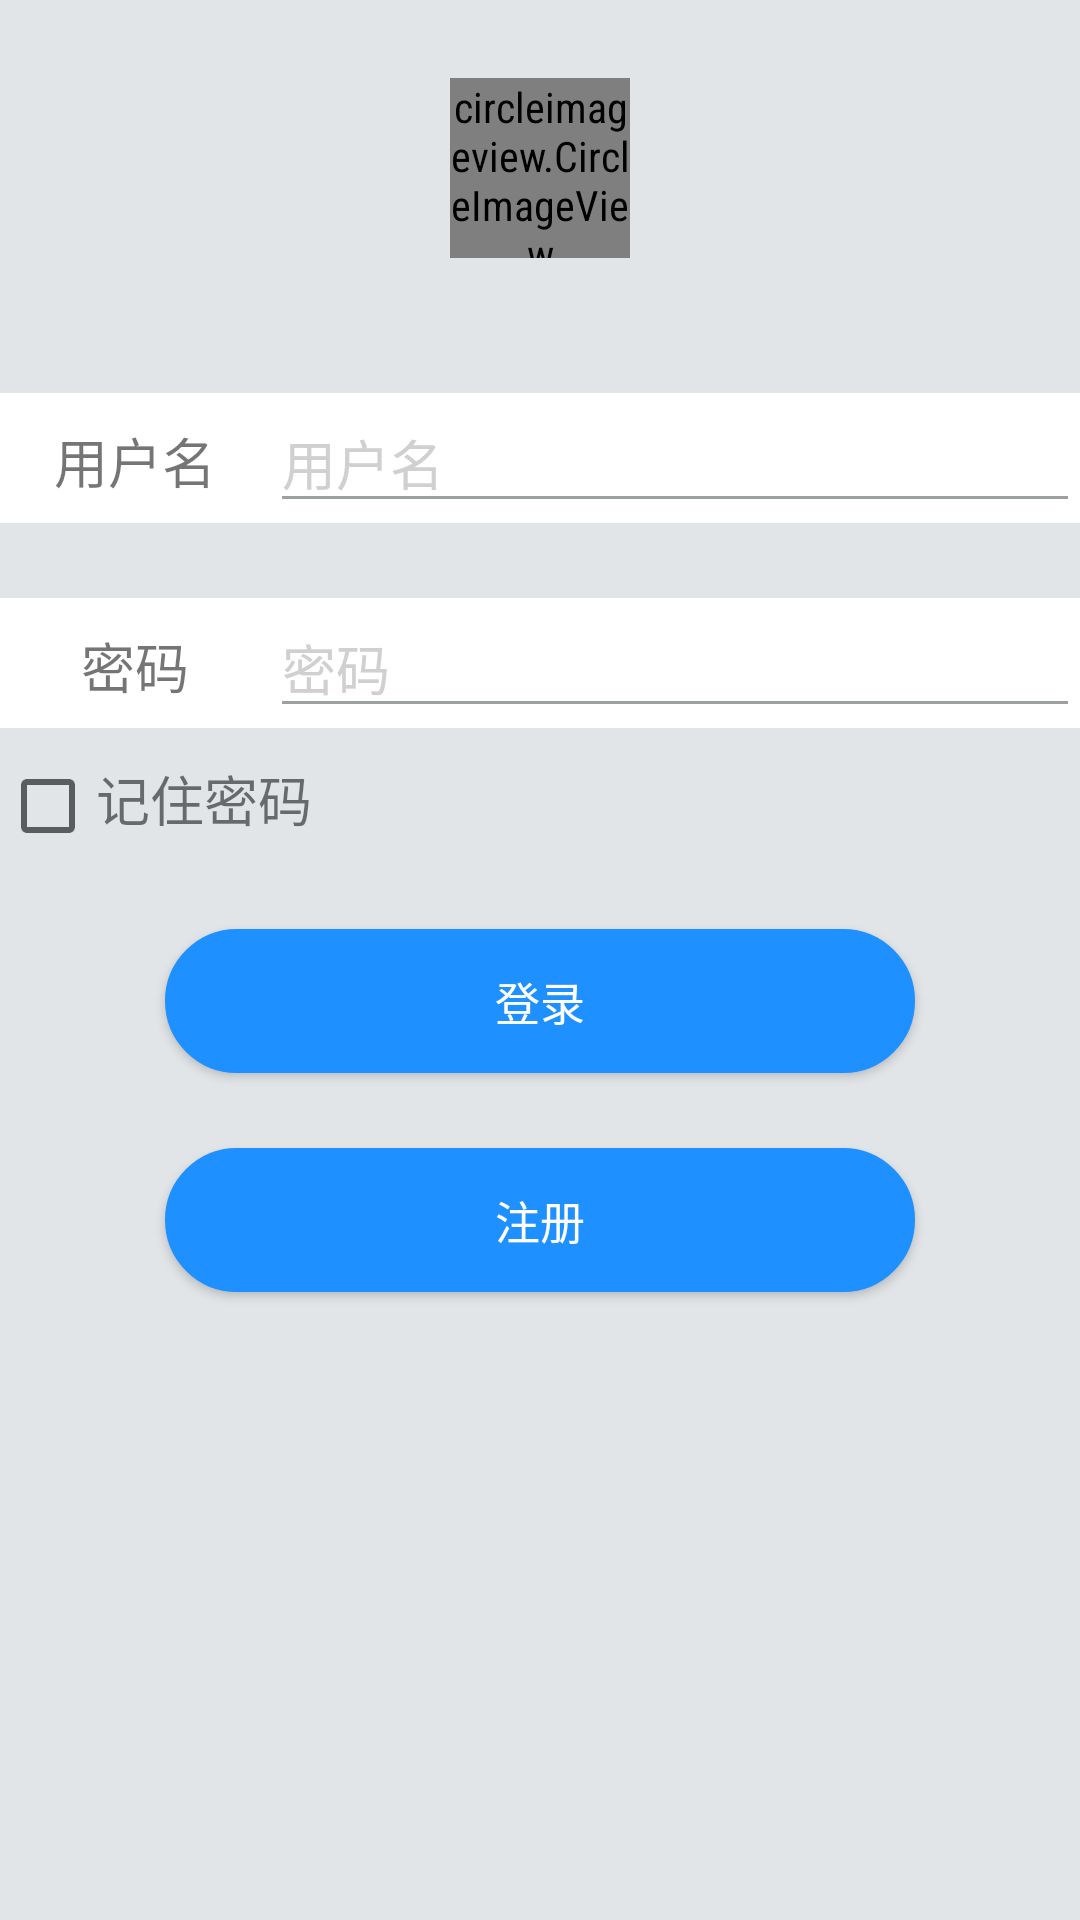

This screen was rendered from an Android layout file. Write that file and the resources it references.
<!-- AndroidManifest.xml: application theme AppTheme -->
<!-- res/layout/activity_login.xml -->
<?xml version="1.0" encoding="utf-8"?>
<RelativeLayout xmlns:android="http://schemas.android.com/apk/res/android"
    xmlns:tools="http://schemas.android.com/tools"
    xmlns:app="http://schemas.android.com/apk/res-auto"
    android:id="@+id/activity_login"
    android:layout_width="match_parent"
    android:layout_height="match_parent"
    android:paddingBottom="@dimen/activity_vertical_margin"
    android:paddingTop="@dimen/activity_vertical_margin"
    android:background="@color/colorBule"
    tools:context="com.example.sheffy.classmate.LoginActivity">

    <LinearLayout
        android:layout_width="match_parent"
        android:layout_height="match_parent"
        android:orientation="vertical">

        <circleimageview.CircleImageView
            android:id="@+id/user_imag"
            android:layout_width="60dp"
            android:layout_height="60dp"
            android:src="@mipmap/ic_launcher"
            android:layout_gravity="center_horizontal"
            android:layout_marginTop="10dp"
            app:border_color="@color/white"
            app:border_width="1dp" />

        <LinearLayout
            android:layout_width="match_parent"
            android:layout_height="wrap_content"
            android:orientation="horizontal"
            android:layout_marginTop="45dp"
            android:background="@color/white">

            <TextView
                android:layout_width="0dp"
                android:layout_height="wrap_content"
                android:layout_weight="1"
                android:text="@string/user_name"
                android:textSize="18sp"
                android:gravity="center"/>

            <EditText
                android:id="@+id/edt_user_name"
                android:layout_width="0dp"
                android:layout_height="wrap_content"
                android:layout_weight="3"
                android:inputType="text"
                android:maxEms="10"
                android:maxLines="1"
                android:hint="@string/user_name"
                android:textColorHint="@color/hint"
                android:theme="@style/EditText"/>

        </LinearLayout>


        <LinearLayout
            android:layout_width="match_parent"
            android:layout_height="wrap_content"
            android:orientation="horizontal"
            android:layout_marginTop="25dp"
            android:background="@color/white">

            <TextView
                android:layout_width="0dp"
                android:layout_height="wrap_content"
                android:layout_weight="1"
                android:text="@string/password"
                android:textSize="18sp"
                android:gravity="center"/>

            <EditText
                android:id="@+id/edt_password"
                android:layout_width="0dp"
                android:layout_height="wrap_content"
                android:layout_weight="3"
                android:inputType="textPassword"
                android:maxEms="16"
                android:hint="@string/password"
                android:maxLines="1"
                android:textColorHint="@color/hint"
                android:theme="@style/EditText"/>

        </LinearLayout>


        
        <LinearLayout
            android:layout_width="match_parent"
            android:layout_height="wrap_content"
            android:orientation="horizontal"
            android:layout_marginTop="10dp">
            <CheckBox
                android:layout_width="wrap_content"
                android:layout_height="wrap_content"
                android:id="@+id/check_pass"/>
            <TextView
                android:layout_width="wrap_content"
                android:layout_height="wrap_content"
                android:text="记住密码"
                android:textSize="18sp"/>
        </LinearLayout>




        <Button
            android:id="@+id/btn_login"
            android:layout_width="250dp"
            android:layout_height="wrap_content"
            android:text="@string/default_login"
            android:textColor="@color/white"
            android:textSize="15sp"
            android:layout_gravity="center"
            android:layout_marginTop="25dp"
            android:background="@drawable/btn_shape" />

        <Button
            android:id="@+id/btn_regist_login"
            android:layout_width="250dp"
            android:layout_height="wrap_content"
            android:text="@string/regist"
            android:textColor="@color/white"
            android:textSize="15sp"
            android:layout_gravity="center"
            android:layout_marginTop="25dp"
            android:background="@drawable/btn_shape" />

    </LinearLayout>

</RelativeLayout>
<!-- resources referenced by this layout -->
<resources>
  <color name="colorBule">#E1E5E8</color>
  <color name="hint">#D0D0D0</color>
  <color name="white">#FFFFFF</color>
  <dimen name="activity_vertical_margin">16dp</dimen>
  <!-- drawable btn_shape (drawable) -->
  <?xml version="1.0" encoding="utf-8" ?>
      <shape xmlns:android="http://schemas.android.com/apk/res/android"
          android:shape="rectangle">
          
          <solid android:color="@color/btn_color" />
          
          <corners android:radius="55dip" />
          
          
          
          
          
          
          
          <stroke android:width="1dp" android:color="@color/btn_color" />
      </shape>
  <!-- mipmap ic_launcher: png bitmap (mipmap-hdpi, 8475 bytes) -->
  <string name="default_login">登录</string>
  <string name="password">密码</string>
  <string name="regist">注册</string>
  <string name="user_name">用户名</string>
  <style name="EditText" parent="Theme.AppCompat.Light">
          <item name="colorControlNormal">@color/colorGray</item>
          <item name="colorControlActivated">@color/colorGreen</item>
      </style>
  <style name="AppTheme" parent="Theme.AppCompat.Light.DarkActionBar">
          
          <item name="colorPrimary">@color/colorPrimary</item>
          <item name="colorPrimaryDark">@color/colorPrimaryDark</item>
          <item name="colorAccent">@color/colorAccent</item>
          <item name="android:fontFamily">sans-serif-condensed</item>
      </style>
  <color name="btn_color">#1E90FF</color>
  <color name="colorGray">#9DA0A1</color>
  <color name="colorGreen">#00A872</color>
  <color name="colorPrimary">#3F51B5</color>
  <color name="colorPrimaryDark">#000000</color>
  <color name="colorAccent">#FF4081</color>
</resources>
